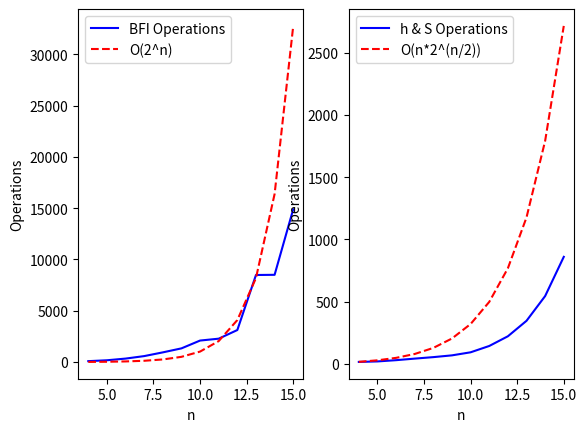

Python code for this plot:
"""
Name: Robert Moore
Student Number: 10179621

I certify that this submission contains my own work, except as noted.

"""

from tqdm import tqdm
import random
import math
import matplotlib.pyplot as plt
from statistics import mean


class Set:
    def __init__(self, elements):
        '''sets have two attributes, elements and the sum of those elements'''
        self.elements = elements
        self.sum = sum(self.elements)

    def __lt__(self,other):
        '''compare sets based on their sum'''
        return self.sum < other.sum

    def __add__(self,other):
        return self.elements + other.elements

def main():
    '''Program to find if there is a subset of a list that sums to a value k
    using both the Brute Force and Ignorance(BFI) approach and the Horowitz
    and Sahni, devide and conqure approach. it counts the number of operations
    each preforms'''

    #Testing structure given by Robin Dawes.
    n_values = []
    BFI_ops_ave = []
    HS_ops_ave = []
    BFI_bigo = []
    HS_bigo = []
    for n in tqdm(range(4, 16)):  #set sizes
        BFI_res = []
        HS_res = []
        for i in range(1, 20): #20 tests per set size
            S_test = [random.randint(1,50) for x in range(n)]
            targets = [random.randint(0, 200) for y in range(10)]
            BFI_temp = []
            HS_temp = []
            for t in targets:
                BFI_temp.append(BFI_subset_sum_ops(S_test,t))
                HS_temp.append(horowitz_sahni_ops(S_test,t))
            BFI_res.append(mean(BFI_temp))
            HS_res.append(mean(HS_temp))
        n_values.append(n)
        BFI_ops_ave.append(mean(BFI_res))
        HS_ops_ave.append(mean(HS_res))
        BFI_bigo.append(2**n)
        HS_bigo.append(n*(2**(n/2)))

    plt.subplot(1, 2, 1)
    plt.plot(n_values, BFI_ops_ave, 'b', label='BFI Operations')
    plt.plot(n_values, BFI_bigo, 'r--', label='O(2^n)')
    plt.legend()
    plt.xlabel('n')
    plt.ylabel('Operations')

    print(len(n_values))
    print(len(HS_ops_ave))

    plt.subplot(1, 2, 2)
    plt.plot(n_values, HS_ops_ave, 'b', label='h & S Operations')
    plt.plot(n_values, HS_bigo, 'r--', label='O(n*2^(n/2))')
    plt.legend()
    plt.xlabel('n')
    plt.ylabel('Operations')
    plt.show()


def BFI_subset_sum_ops(S,k):
    '''This is an implementation of the brute force and ignorance approach to
    the subset sum problem. Structure of algorithm given by Robin Dawes in
    pseudo code. Inputs are:
    :param S: = list of elements
    :param k: = target sum
    '''
    ops = 0 #set operations counter to 0
    subsets = []
    empty_set = Set([])
    subsets.append(empty_set)


    '''Iterate through all existing subsets and create a new subset withone one
    more element from the list'''
    for element in S:
        new_subsets = []
        for old_sub in subsets:
            new_elements = old_sub.elements.copy()
            ops += 1 #copy list of elements

            #add new element to every subset creating new subset
            new_elements.append(element)
            ops += 1 #append new element to list

            new_sub = Set(new_elements)
            ops += 1#create new subset

            #check if we have found a subset that satesfies the requirements
            if new_sub.sum == k:
                return ops
            ops += 1 #comparing values

            #add new subsets to subset list
            new_subsets.append(old_sub)
            ops += 1 #moving data
            new_subsets.append(new_sub)
            ops += 1 #moving data
        subsets = new_subsets
        ops += 1 #moving data

    #if you reach the end of this loop it means there is no solution
    return ops


def horowitz_sahni_ops(S,k):
    '''This is an implementation of the Horowitz and Sahni approach to
    the subset sum problem. Structure of algorithm given by Robin Dawes in pseudo
    code. Inputs are:
    :param S: = list of elements
    :param k: = target sum
    '''
    ops = 0 #set operations counter to 0

    #split elements into left and right
    S_left = S[:len(S)//2]
    ops += 1 #accessing and moving data
    S_right = S[len(S)//2:]
    ops += 1 #accessing and moving data

    #find all subsets of these two lists
    subsets_left, ops_left= BFI_subsets_mod_ops(S_left)
    subsets_right, ops_right = BFI_subsets_mod_ops(S_right)
    ops = ops + ops_left + ops_right

    #check if there is a subset if left or right that sums to the target
    for subset in subsets_left:
        ops += 1 #comparing values
        if subset.sum == k:
            return ops
    for subset in subsets_left:
        ops += 1 #comparing values
        if subset.sum == k:
            return ops

    #sort both subset lists based on sum
    subsets_left.sort()
    ops += (3*len(subsets_left)*(math.log(len(subsets_left))))
    subsets_right.sort()
    ops += (3*len(subsets_right)*(math.log(len(subsets_right))))

    #compare pairwise sum of both left and right sets
    return pair_sum_ops(subsets_left, subsets_right, k)


def BFI_subsets_mod_ops(S):
    '''This is a modified BFI approach to the subset sum problem. It returns
    the list of subsets but not checking for a target sum. Structure of
    algorithm given by Robin Dawes in pseudo code. Inputs are:
    :param S: = list of elements
    '''
    ops = 0 #seting ops to 0
    subsets = []
    empty_set = Set([])
    subsets.append(empty_set)

    '''iterate through all existing subsets and create a new subset with one
    more element from the list'''
    for element in S:
        new_subsets = []

        for old_sub in subsets:
            new_elements = old_sub.elements.copy()
            ops += 1 #accessing old_sub

            #add new element to every subset creating new subset
            new_elements.append(element)
            ops += 1 #adding new element

            new_sub = Set(new_elements)

            #add new subsets to subset list
            new_subsets.append(old_sub)
            ops += 1 #moving data
            new_subsets.append(new_sub)
            ops += 1 #moving data

        subsets = new_subsets
        ops += 1 #moving data

    #return array of all subsets if sum not found
    return subsets, ops


def pair_sum_ops(s_left, s_right, k):
    '''pairwise sum of two sorted lists. Structure of algorithm given by
    Robin Dawes in pseudo code. Inputs are:
    :param s_left: = sorted half of full list
    :param s_right: = sorted other half of full list
    '''
    ops = 0 #set operations to 0
    i = 0
    j = len(s_right)-1

    #increment from left and right untill sum is found or one list is empty
    while i < len(s_left) and j >= 0:
        temp = s_left[i].sum + s_right[j].sum
        ops += 1 #accessing data
        ops += 1 #comparing data
        if temp == k: #check if sum equals target
            final = s_left[i] + s_right[j]
            return ops
        elif temp < k:#if too small take one higher from s_left
            i += 1
        else:#if too big take one smaller from s_right
            j -= 1
        ops += 1 #comparing data


    return ops


if __name__ == '__main__':
    main()
